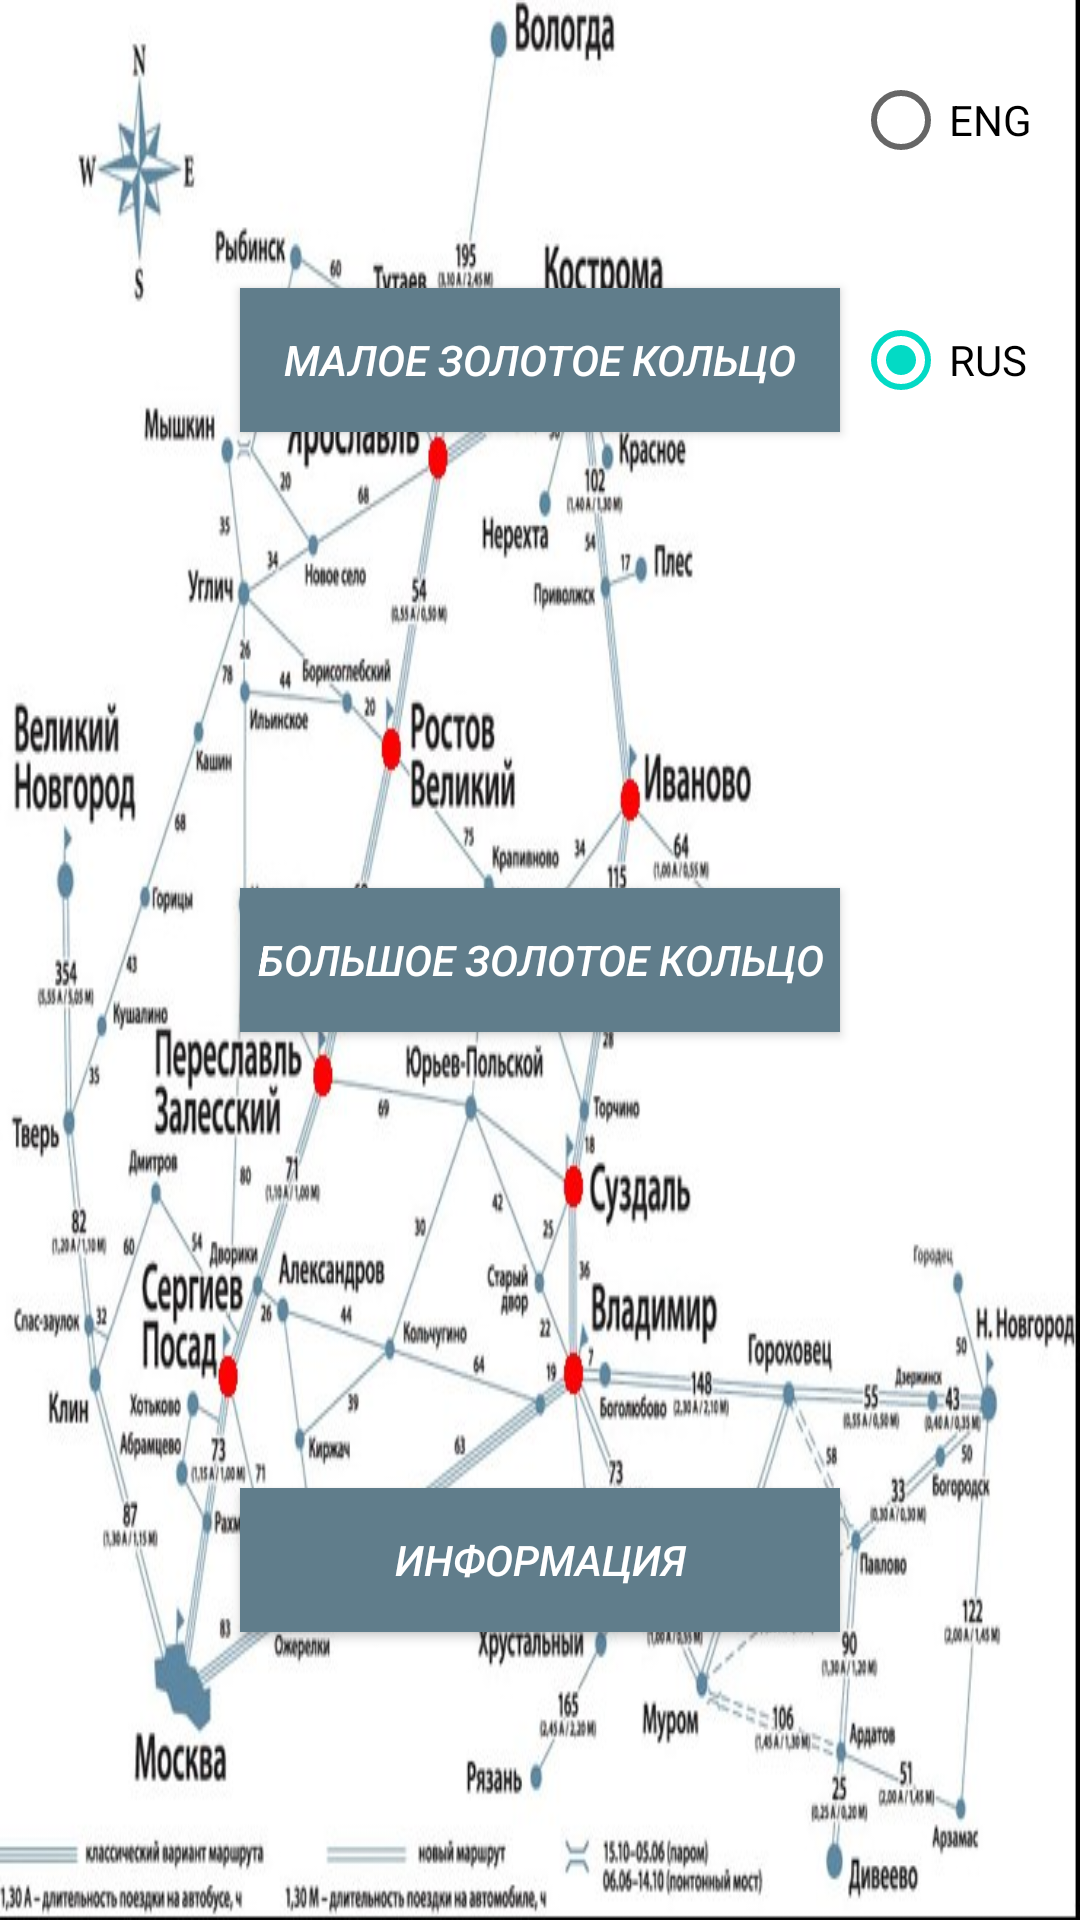

This screen was rendered from an Android layout file. Write that file and the resources it references.
<!-- AndroidManifest.xml: application theme Theme.GoldenRing -->
<!-- res/layout/activity_main.xml -->
<?xml version="1.0" encoding="utf-8"?>
<FrameLayout xmlns:android="http://schemas.android.com/apk/res/android"
    xmlns:tools="http://schemas.android.com/tools"
    android:layout_width="match_parent"
    android:layout_height="match_parent"
    android:background="@drawable/map_ring"
    tools:context=".MainActivity">
<RadioGroup
    android:id="@+id/rg_icon"
    android:layout_width="wrap_content"
    android:layout_height="wrap_content"
    android:layout_gravity="end">

    <RadioButton
        android:id="@+id/rb_eng"
        android:layout_width="wrap_content"
        android:layout_height="wrap_content"
        android:layout_gravity="end"
        android:layout_margin="16dp"
        android:layout_marginBottom="16dp"
        android:checked="false"
        android:minHeight="48dp"
        android:text="@string/rb_eng" />

    <RadioButton
        android:id="@+id/rb_rus"
        android:layout_width="wrap_content"
        android:layout_height="wrap_content"
        android:layout_margin="16dp"
        android:layout_marginBottom="16dp"
        android:checked="true"
        android:minHeight="48dp"
        android:text="@string/rb_rus" />
</RadioGroup>

    <Button
        android:id="@+id/btn_smallRing"
        android:layout_width="200dp"
        android:layout_height="wrap_content"
        android:layout_gravity="center"
        android:layout_marginBottom="200dp"
        android:background="#607D8B"
        android:text="@string/btn_smallRing"

        android:textColor="@color/white"
        android:textStyle="italic"
        tools:ignore="TextContrastCheck" />


    <Button
        android:id="@+id/btn_bigRing"
        android:layout_width="200dp"
        android:layout_height="wrap_content"
        android:layout_gravity="center"
        android:background="#607D8B"
        android:text="@string/btn_bigRing"
        android:textColor="@color/white"

        android:textStyle="italic"
        tools:ignore="TextContrastCheck" />

    <Button
        android:id="@+id/btn_info"
        android:layout_width="200dp"
        android:layout_height="wrap_content"
        android:layout_gravity="center"
        android:layout_marginTop="300dp"
        android:layout_marginBottom="100dp"
        android:background="#607D8B"

        android:text="@string/btn_info"
        android:textColor="@color/white"
        android:textStyle="italic"
        tools:ignore="TextContrastCheck" />

</FrameLayout>
<!-- resources referenced by this layout -->
<resources>
  <!-- drawable map_ring: jpg bitmap (drawable, 94443 bytes) -->
  <string name="btn_bigRing">БОЛЬШОЕ ЗОЛОТОЕ КОЛЬЦО</string>
  <string name="btn_info">ИНФОРМАЦИЯ</string>
  <string name="btn_smallRing">МАЛОЕ ЗОЛОТОЕ КОЛЬЦО</string>
  <string name="rb_eng">ENG</string>
  <string name="rb_rus">RUS</string>
  <style name="Theme.GoldenRing" parent="Theme.AppCompat.Light.DarkActionBar">
          
          <item name="colorPrimary">@color/purple_500</item>
          <item name="colorPrimaryDark">@color/purple_700</item>
          <item name="colorAccent">@color/teal_200</item>
          
      </style>
  <!-- not gathered from this repository: default colours our renderer supplied (Android Studio template values) -->
  <color name="purple_500">#FF6200EE</color>
  <color name="purple_700">#FF3700B3</color>
  <color name="teal_200">#FF03DAC5</color>
  <color name="white">#FFFFFFFF</color>
</resources>
